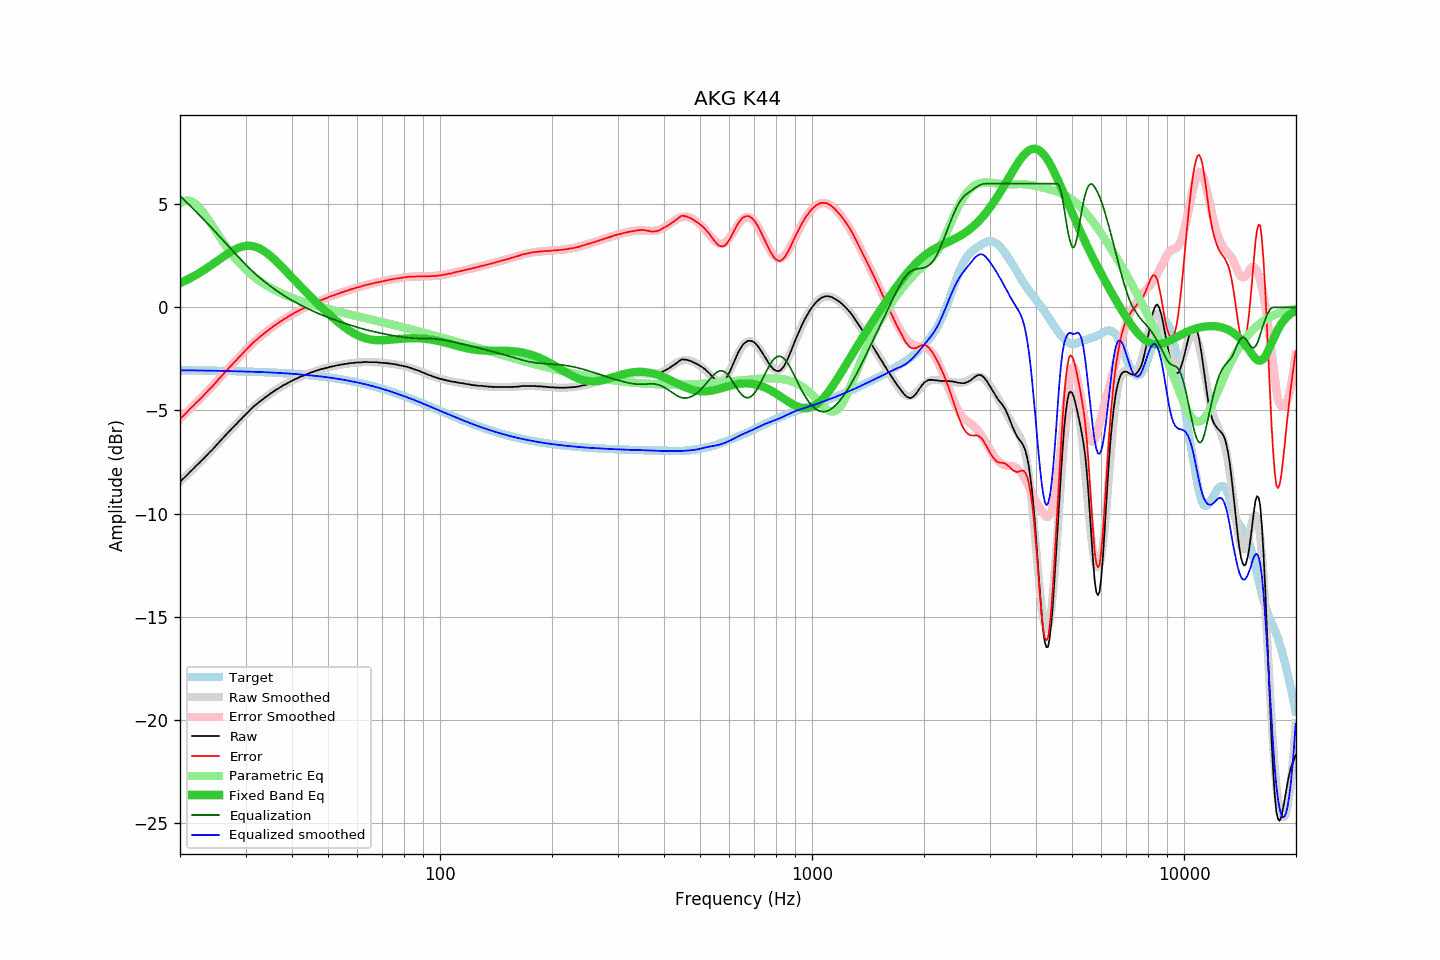

The data file committed next to this chart (first rows):
frequency, raw, error, smoothed, error_smoothed, equalization, parametric_eq, equalized_raw, equalized_smoothed, target
20.00, -8.47, -5.42, -8.46, -5.41, 5.41, 1.18, -3.06, -3.05, -3.05
20.20, -8.39, -5.34, -8.39, -5.34, 5.34, 1.22, -3.05, -3.05, -3.05
20.40, -8.32, -5.27, -8.31, -5.26, 5.26, 1.25, -3.06, -3.05, -3.05
20.61, -8.24, -5.19, -8.24, -5.18, 5.18, 1.29, -3.06, -3.05, -3.05
20.81, -8.16, -5.10, -8.16, -5.11, 5.11, 1.32, -3.05, -3.05, -3.05
21.02, -8.09, -5.03, -8.08, -5.03, 5.03, 1.36, -3.06, -3.05, -3.05
21.23, -8.00, -4.94, -8.01, -4.95, 4.95, 1.40, -3.05, -3.06, -3.05
21.44, -7.93, -4.87, -7.93, -4.87, 4.87, 1.44, -3.05, -3.06, -3.06
21.66, -7.85, -4.79, -7.85, -4.80, 4.80, 1.49, -3.05, -3.06, -3.06
21.87, -7.78, -4.72, -7.77, -4.72, 4.72, 1.53, -3.06, -3.06, -3.06
22.09, -7.69, -4.63, -7.70, -4.64, 4.64, 1.57, -3.05, -3.06, -3.06
22.31, -7.62, -4.56, -7.62, -4.56, 4.56, 1.62, -3.06, -3.06, -3.06
22.54, -7.55, -4.49, -7.54, -4.48, 4.48, 1.67, -3.07, -3.06, -3.06
22.76, -7.47, -4.40, -7.47, -4.40, 4.40, 1.72, -3.06, -3.06, -3.06
22.99, -7.39, -4.32, -7.39, -4.32, 4.32, 1.76, -3.06, -3.06, -3.06
23.22, -7.32, -4.25, -7.31, -4.24, 4.24, 1.81, -3.07, -3.07, -3.06
23.45, -7.23, -4.16, -7.23, -4.16, 4.16, 1.87, -3.06, -3.07, -3.07
23.69, -7.16, -4.09, -7.15, -4.08, 4.08, 1.92, -3.08, -3.07, -3.07
23.92, -7.07, -4.00, -7.07, -4.00, 4.00, 1.97, -3.07, -3.07, -3.07
24.16, -6.99, -3.92, -6.99, -3.92, 3.92, 2.03, -3.07, -3.07, -3.07
24.40, -6.92, -3.84, -6.91, -3.83, 3.83, 2.08, -3.08, -3.07, -3.07
24.65, -6.83, -3.76, -6.82, -3.75, 3.75, 2.13, -3.08, -3.07, -3.07
24.89, -6.75, -3.67, -6.74, -3.66, 3.66, 2.19, -3.08, -3.08, -3.07
25.14, -6.66, -3.58, -6.66, -3.58, 3.58, 2.25, -3.08, -3.08, -3.08
25.39, -6.57, -3.49, -6.57, -3.49, 3.49, 2.30, -3.07, -3.08, -3.08
25.65, -6.49, -3.41, -6.49, -3.41, 3.41, 2.36, -3.08, -3.08, -3.08
25.91, -6.40, -3.32, -6.40, -3.32, 3.32, 2.41, -3.08, -3.08, -3.08
26.16, -6.32, -3.23, -6.32, -3.24, 3.24, 2.47, -3.08, -3.08, -3.08
26.43, -6.23, -3.14, -6.23, -3.15, 3.15, 2.52, -3.08, -3.08, -3.08
26.69, -6.15, -3.06, -6.15, -3.07, 3.07, 2.57, -3.08, -3.09, -3.09
26.96, -6.07, -2.98, -6.07, -2.98, 2.98, 2.62, -3.09, -3.09, -3.09
27.23, -5.98, -2.89, -5.98, -2.90, 2.90, 2.67, -3.08, -3.09, -3.09
27.50, -5.91, -2.82, -5.90, -2.81, 2.81, 2.72, -3.10, -3.09, -3.09
27.77, -5.83, -2.73, -5.82, -2.73, 2.73, 2.76, -3.10, -3.09, -3.09
28.05, -5.74, -2.64, -5.74, -2.64, 2.64, 2.80, -3.09, -3.10, -3.09
28.33, -5.67, -2.57, -5.66, -2.56, 2.56, 2.84, -3.11, -3.10, -3.10
28.62, -5.58, -2.48, -5.58, -2.48, 2.48, 2.87, -3.10, -3.10, -3.10
28.90, -5.50, -2.40, -5.50, -2.39, 2.39, 2.91, -3.10, -3.10, -3.10
29.19, -5.43, -2.32, -5.41, -2.31, 2.31, 2.93, -3.12, -3.11, -3.10
29.48, -5.34, -2.23, -5.33, -2.23, 2.23, 2.95, -3.11, -3.11, -3.11
29.78, -5.26, -2.15, -5.25, -2.14, 2.14, 2.97, -3.11, -3.11, -3.11
30.08, -5.18, -2.07, -5.18, -2.06, 2.06, 2.98, -3.11, -3.11, -3.11
30.38, -5.10, -1.99, -5.10, -1.98, 1.98, 2.99, -3.11, -3.11, -3.11
30.68, -5.02, -1.90, -5.02, -1.91, 1.91, 2.99, -3.11, -3.12, -3.12
30.99, -4.94, -1.82, -4.95, -1.83, 1.83, 2.98, -3.11, -3.12, -3.12
31.30, -4.87, -1.75, -4.88, -1.76, 1.76, 2.97, -3.11, -3.12, -3.12
31.61, -4.80, -1.67, -4.81, -1.68, 1.68, 2.96, -3.11, -3.12, -3.12
31.93, -4.74, -1.61, -4.74, -1.61, 1.61, 2.94, -3.13, -3.13, -3.13
32.24, -4.68, -1.55, -4.67, -1.54, 1.54, 2.91, -3.13, -3.13, -3.13
32.57, -4.61, -1.47, -4.61, -1.47, 1.47, 2.88, -3.13, -3.13, -3.13
32.89, -4.55, -1.41, -4.54, -1.41, 1.41, 2.84, -3.14, -3.14, -3.14
33.22, -4.49, -1.35, -4.48, -1.34, 1.34, 2.79, -3.14, -3.14, -3.14
33.55, -4.43, -1.28, -4.42, -1.28, 1.28, 2.75, -3.15, -3.14, -3.14
33.89, -4.37, -1.22, -4.37, -1.22, 1.22, 2.69, -3.15, -3.15, -3.15
34.23, -4.32, -1.17, -4.31, -1.16, 1.16, 2.64, -3.16, -3.15, -3.15
34.57, -4.26, -1.10, -4.25, -1.10, 1.10, 2.58, -3.16, -3.15, -3.15
34.92, -4.20, -1.04, -4.20, -1.04, 1.04, 2.51, -3.16, -3.16, -3.16
35.27, -4.15, -0.99, -4.15, -0.98, 0.98, 2.45, -3.16, -3.16, -3.16
35.62, -4.09, -0.92, -4.09, -0.93, 0.93, 2.38, -3.16, -3.16, -3.16
35.97, -4.04, -0.87, -4.04, -0.87, 0.87, 2.30, -3.17, -3.17, -3.17
... 635 more rows
